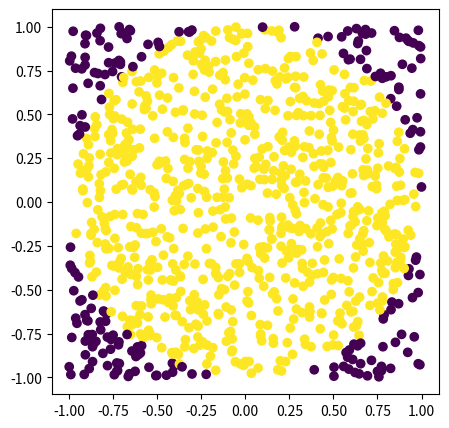

Python code for this plot:
import matplotlib as mpl

mpl.use("Agg")
import matplotlib.pyplot as plt
import numpy as np

def main():
    plt.figure(figsize=(5, 5))

    X = []
    Y = []
    N = 1000

    for i in range(N):
        X.append(np.random.rand() * 2 - 1)
        Y.append(np.random.rand() * 2 - 1)
    X = np.array(X)
    Y = np.array(Y)
    distance_from_zero = np.sqrt(X * X + Y * Y)
    is_inside_circle = distance_from_zero <= 1

    print("Estimated pi = %f" % (np.average(is_inside_circle) * 4))

    plt.scatter(X, Y, c=is_inside_circle)
    plt.savefig('circle.png')

if __name__ == "__main__":
    main()